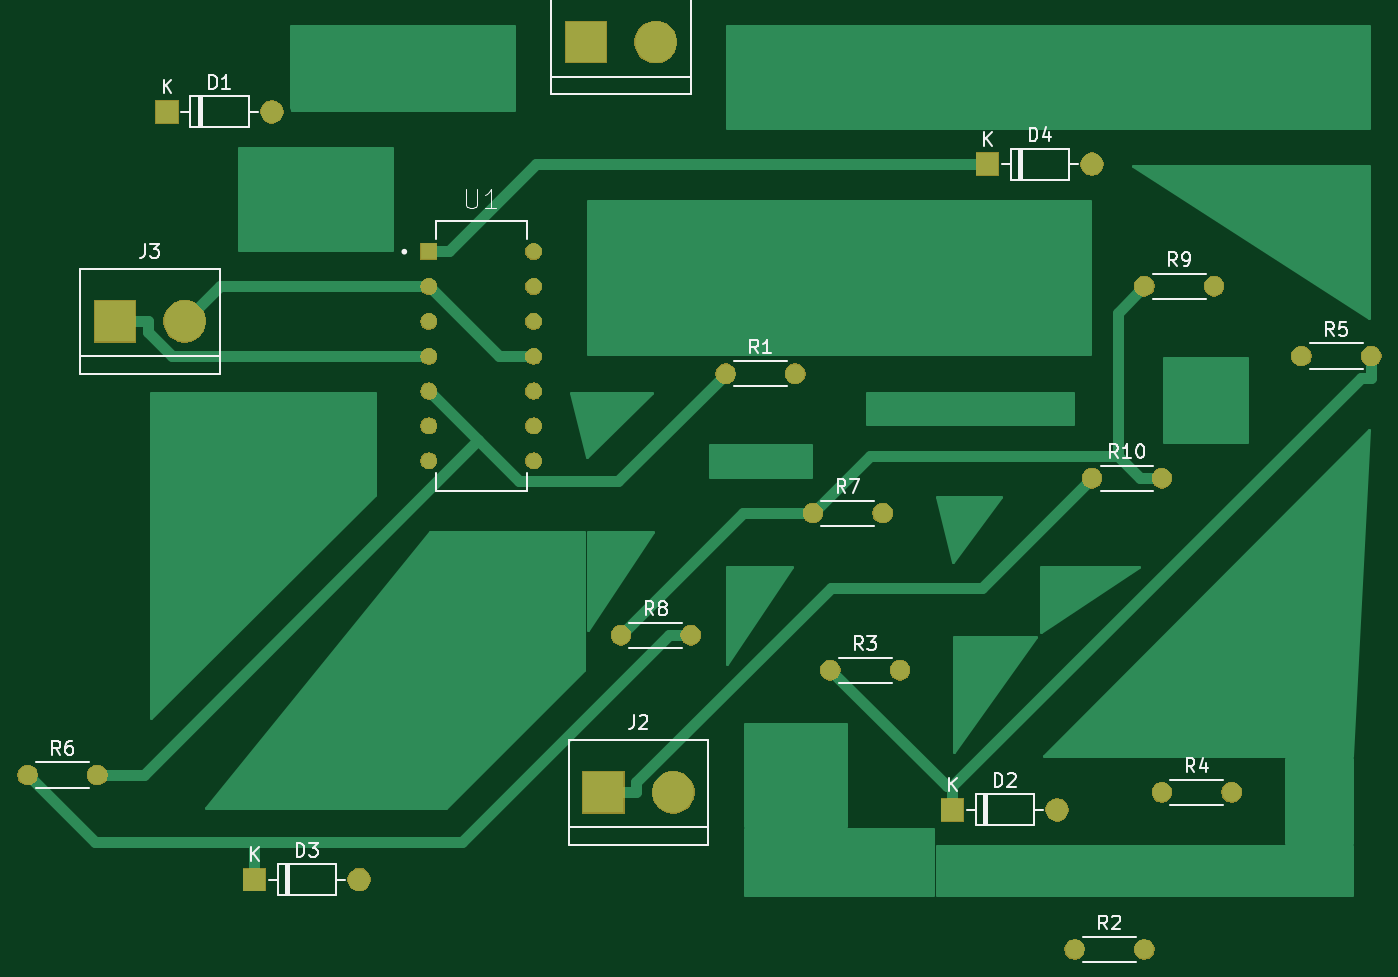
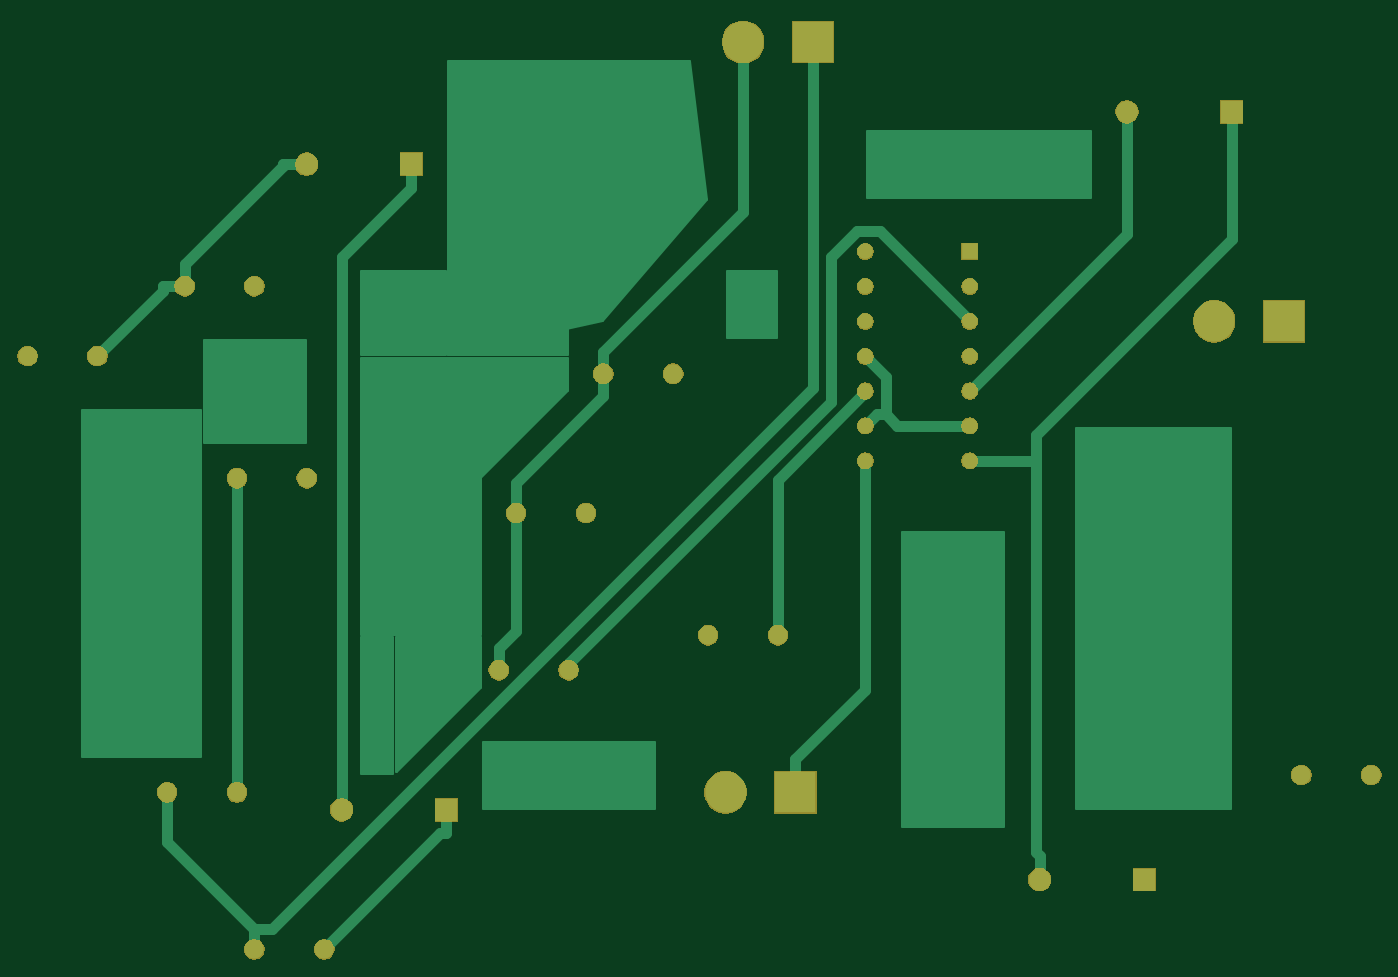
Circuit board: 9 layer files. Board 97.8 x 67.2 mm.
- bottom_copper: Frequency Mixer-B_Cu.gbr (9376 bytes)
- bottom_mask: Frequency Mixer-B_Mask.gbr (42369 bytes)
- paste: Frequency Mixer-B_Paste.gbr (511 bytes)
- bottom_silk: Frequency Mixer-B_SilkS.gbr (512 bytes)
- outline: Frequency Mixer-Edge_Cuts.gbr (477 bytes)
- top_copper: Frequency Mixer-F_Cu.gbr (10083 bytes)
- top_mask: Frequency Mixer-F_Mask.gbr (42369 bytes)
- paste: Frequency Mixer-F_Paste.gbr (511 bytes)
- top_silk: Frequency Mixer-F_SilkS.gbr (17049 bytes)

=== bottom_copper: Frequency Mixer-B_Cu.gbr (9376 bytes, source omitted) ===
=== bottom_mask: Frequency Mixer-B_Mask.gbr (42369 bytes, source omitted) ===
=== paste: Frequency Mixer-B_Paste.gbr ===
G04 #@! TF.GenerationSoftware,KiCad,Pcbnew,(5.1.5)-3*
G04 #@! TF.CreationDate,2020-05-15T06:38:26+02:00*
G04 #@! TF.ProjectId,Frequency Mixer,46726571-7565-46e6-9379-204d69786572,rev?*
G04 #@! TF.SameCoordinates,Original*
G04 #@! TF.FileFunction,Paste,Bot*
G04 #@! TF.FilePolarity,Positive*
%FSLAX46Y46*%
G04 Gerber Fmt 4.6, Leading zero omitted, Abs format (unit mm)*
G04 Created by KiCad (PCBNEW (5.1.5)-3) date 2020-05-15 06:38:26*
%MOMM*%
%LPD*%
G04 APERTURE LIST*
G04 APERTURE END LIST*
M02*

=== bottom_silk: Frequency Mixer-B_SilkS.gbr ===
G04 #@! TF.GenerationSoftware,KiCad,Pcbnew,(5.1.5)-3*
G04 #@! TF.CreationDate,2020-05-15T06:38:26+02:00*
G04 #@! TF.ProjectId,Frequency Mixer,46726571-7565-46e6-9379-204d69786572,rev?*
G04 #@! TF.SameCoordinates,Original*
G04 #@! TF.FileFunction,Legend,Bot*
G04 #@! TF.FilePolarity,Positive*
%FSLAX46Y46*%
G04 Gerber Fmt 4.6, Leading zero omitted, Abs format (unit mm)*
G04 Created by KiCad (PCBNEW (5.1.5)-3) date 2020-05-15 06:38:26*
%MOMM*%
%LPD*%
G04 APERTURE LIST*
G04 APERTURE END LIST*
M02*

=== outline: Frequency Mixer-Edge_Cuts.gbr ===
G04 #@! TF.GenerationSoftware,KiCad,Pcbnew,(5.1.5)-3*
G04 #@! TF.CreationDate,2020-05-15T06:38:26+02:00*
G04 #@! TF.ProjectId,Frequency Mixer,46726571-7565-46e6-9379-204d69786572,rev?*
G04 #@! TF.SameCoordinates,Original*
G04 #@! TF.FileFunction,Profile,NP*
%FSLAX46Y46*%
G04 Gerber Fmt 4.6, Leading zero omitted, Abs format (unit mm)*
G04 Created by KiCad (PCBNEW (5.1.5)-3) date 2020-05-15 06:38:26*
%MOMM*%
%LPD*%
G04 APERTURE LIST*
G04 APERTURE END LIST*
M02*

=== top_copper: Frequency Mixer-F_Cu.gbr (10083 bytes, source omitted) ===
=== top_mask: Frequency Mixer-F_Mask.gbr (42369 bytes, source omitted) ===
=== paste: Frequency Mixer-F_Paste.gbr ===
G04 #@! TF.GenerationSoftware,KiCad,Pcbnew,(5.1.5)-3*
G04 #@! TF.CreationDate,2020-05-15T06:38:26+02:00*
G04 #@! TF.ProjectId,Frequency Mixer,46726571-7565-46e6-9379-204d69786572,rev?*
G04 #@! TF.SameCoordinates,Original*
G04 #@! TF.FileFunction,Paste,Top*
G04 #@! TF.FilePolarity,Positive*
%FSLAX46Y46*%
G04 Gerber Fmt 4.6, Leading zero omitted, Abs format (unit mm)*
G04 Created by KiCad (PCBNEW (5.1.5)-3) date 2020-05-15 06:38:26*
%MOMM*%
%LPD*%
G04 APERTURE LIST*
G04 APERTURE END LIST*
M02*

=== top_silk: Frequency Mixer-F_SilkS.gbr (17049 bytes, source omitted) ===
